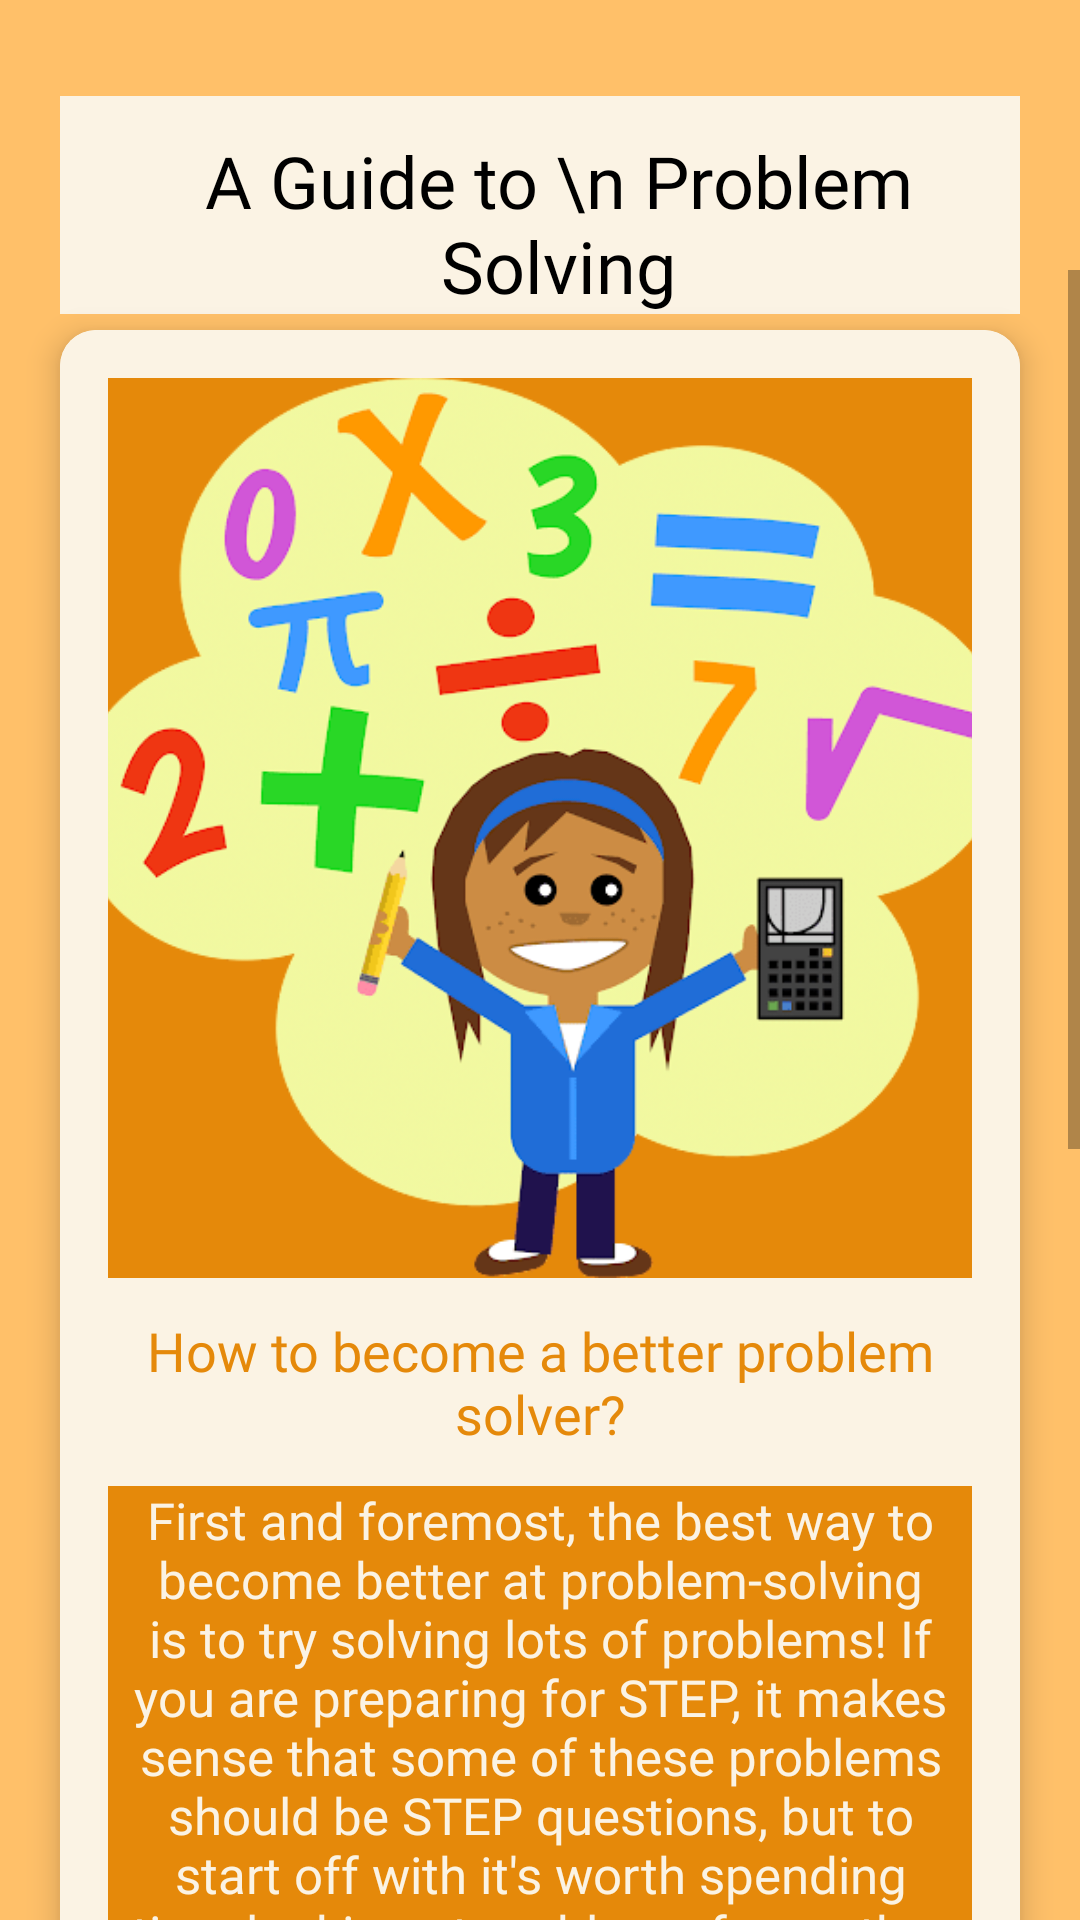

The Android layout XML behind this screen, and the referenced resources:
<!-- AndroidManifest.xml: application theme Theme.Mathgeksfinal -->
<!-- res/layout/activity_tips7.xml -->
<?xml version="1.0" encoding="utf-8"?>
<androidx.constraintlayout.widget.ConstraintLayout xmlns:android="http://schemas.android.com/apk/res/android"
    xmlns:app="http://schemas.android.com/apk/res-auto"
    xmlns:tools="http://schemas.android.com/tools"
    android:layout_width="match_parent"
    android:layout_height="match_parent"
    tools:context=".Tips7">

    <LinearLayout
        android:orientation="vertical"
        android:layout_width="match_parent"
        android:layout_height="match_parent"
        android:background="@color/hehe"
        >

        <RelativeLayout
            android:background="@color/hehe2"
            android:layout_marginTop="32dp"
            android:layout_marginRight="20dp"
            android:layout_marginLeft="20dp"
            android:layout_width="match_parent"
            android:layout_height="wrap_content"
            android:backgroundTint="@color/hehe3"
            >

            <TextView
                android:layout_width="wrap_content"
                android:layout_height="wrap_content"
                android:layout_marginLeft="12dp"
                android:layout_marginTop="12dp"
                android:fontFamily="@font/heavitas"
                android:text="A Guide to \n Problem Solving"
                android:textAlignment="center"
                android:textColor="@color/black"
                android:textSize="24sp" />

            <ImageView
                android:layout_width="62dp"
                android:layout_height="62dp"
                android:layout_alignParentRight="true"
                android:src="@drawable/maths" />

        </RelativeLayout>

    </LinearLayout>

    <ScrollView
        android:layout_width="match_parent"
        android:layout_height="match_parent"
        android:layout_marginTop="90dp"
        >

        <GridLayout
            android:layout_width="match_parent"
            android:layout_height="wrap_content"
            android:layout_marginStart="8dp"
            android:layout_marginTop="8dp"
            android:layout_marginEnd="8dp"
            android:alignmentMode="alignMargins"
            android:columnCount="1"
            android:columnOrderPreserved="false"
            android:rowCount="1"
            app:layout_constraintEnd_toEndOf="parent"
            app:layout_constraintStart_toStartOf="parent"
            app:layout_constraintTop_toTopOf="parent">

            <androidx.cardview.widget.CardView
                android:id="@+id/tip1"
                android:layout_width="wrap_content"
                android:layout_height="wrap_content"
                android:layout_rowWeight="1"
                android:layout_columnWeight="1"
                android:layout_margin="12dp"
                app:cardCornerRadius="12dp"
                app:cardElevation="6dp"
                android:transitionName="example_transition"
                >

                <LinearLayout
                    android:layout_width="match_parent"
                    android:layout_height="match_parent"
                    android:background="@color/hehe3"
                    android:gravity="center"
                    android:orientation="vertical"
                    android:padding="16dp">

                    <ImageView
                        android:layout_width="350dp"
                        android:layout_height="300dp"
                        android:src="@drawable/mathqw"
                        android:background="@color/hehe2"
                        />

                    <TextView
                        android:layout_width="wrap_content"
                        android:layout_height="wrap_content"
                        android:layout_marginTop="12dp"
                        android:fontFamily="@font/heavitas"
                        android:text="How to become a better problem solver?"
                        android:textAlignment="center"
                        android:textColor="@color/btcolor"
                        android:textSize="18sp" />

                    <TextView
                        android:layout_width="wrap_content"
                        android:layout_height="wrap_content"
                        android:layout_marginTop="12dp"
                        android:background="@color/hehe2"
                        android:fontFamily="@font/heycomic"
                        android:text="First and foremost, the best way to become better at problem-solving is to try solving lots of problems! If you are preparing for STEP, it makes sense that some of these problems should be STEP questions, but to start off with it's worth spending time looking at problems from other sources. "
                        android:textAlignment="center"
                        android:textColor="@color/hehe3"
                        android:textSize="17sp" />

                    <TextView
                        android:layout_width="wrap_content"
                        android:layout_height="wrap_content"
                        android:layout_marginTop="12dp"
                        android:fontFamily="@font/heavitas"
                        android:text="A Problem-solving Heuristic for STEP"
                        android:textAlignment="center"
                        android:textColor="@color/btcolor"
                        android:textSize="18sp" />

                    <TextView
                        android:layout_width="wrap_content"
                        android:layout_height="wrap_content"
                        android:layout_marginTop="12dp"
                        android:background="@color/hehe2"
                        android:fontFamily="@font/heycomic"
                        android:text="Understanding the problem \n What area of mathematics is this? \n
What exactly am I being asked to do? \n
What do I know? \n
What do I need to find out? \n
What am I uncertain about? \n
Can I put the problem into my own words? \n"
                        android:textAlignment="center"
                        android:textColor="@color/hehe3"
                        android:textSize="17sp" />

                    <TextView
                        android:layout_width="wrap_content"
                        android:layout_height="wrap_content"
                        android:layout_marginTop="12dp"
                        android:fontFamily="@font/heavitas"
                        android:text="Devising a plan"
                        android:textAlignment="center"
                        android:textColor="@color/btcolor"
                        android:textSize="18sp" />

                    <TextView
                        android:layout_width="wrap_content"
                        android:layout_height="wrap_content"
                        android:layout_marginTop="12dp"
                        android:background="@color/hehe2"
                        android:fontFamily="@font/heycomic"
                        android:text="Work out the first few steps before leaping in! \n
Have I seen something like it before? \n
Is there a diagram I could draw to help? \n
Is there another way of representing? \n
Would it be useful to try some suitable numbers first? \n
Is there some notation that will help? \n"
                        android:textAlignment="center"
                        android:textColor="@color/hehe3"
                        android:textSize="17sp" />






                </LinearLayout>

            </androidx.cardview.widget.CardView>




        </GridLayout>
    </ScrollView>

</androidx.constraintlayout.widget.ConstraintLayout>
<!-- resources referenced by this layout -->
<resources>
  <color name="black">#FF000000</color>
  <color name="btcolor"> #E5890A</color>
  <color name="hehe">  #FFC069</color>
  <color name="hehe2">  #E5890A</color>
  <color name="hehe3">  #FBF3E4</color>
  <!-- drawable mathqw: png bitmap (drawable-v24, 57437 bytes) -->
  <style name="Theme.Mathgeksfinal" parent="Theme.AppCompat.Light.NoActionBar">
          
          <item name="colorPrimary">@color/purple_500</item>
          <item name="colorPrimaryVariant">@color/btcolor</item>
          <item name="colorOnPrimary">@color/white</item>
          
          <item name="colorSecondary">@color/teal_200</item>
          <item name="colorSecondaryVariant">@color/teal_700</item>
          <item name="colorOnSecondary">@color/black</item>
          
          <item name="android:statusBarColor" tools:targetApi="l">?attr/colorPrimaryVariant</item>
          
  
          <item name="android:windowContentTransitions">true</item>
      </style>
  <color name="purple_500">#FF6200EE</color>
  <color name="white">#FFFFFFFF</color>
  <color name="teal_200">#FF03DAC5</color>
  <color name="teal_700">#FF018786</color>
</resources>
